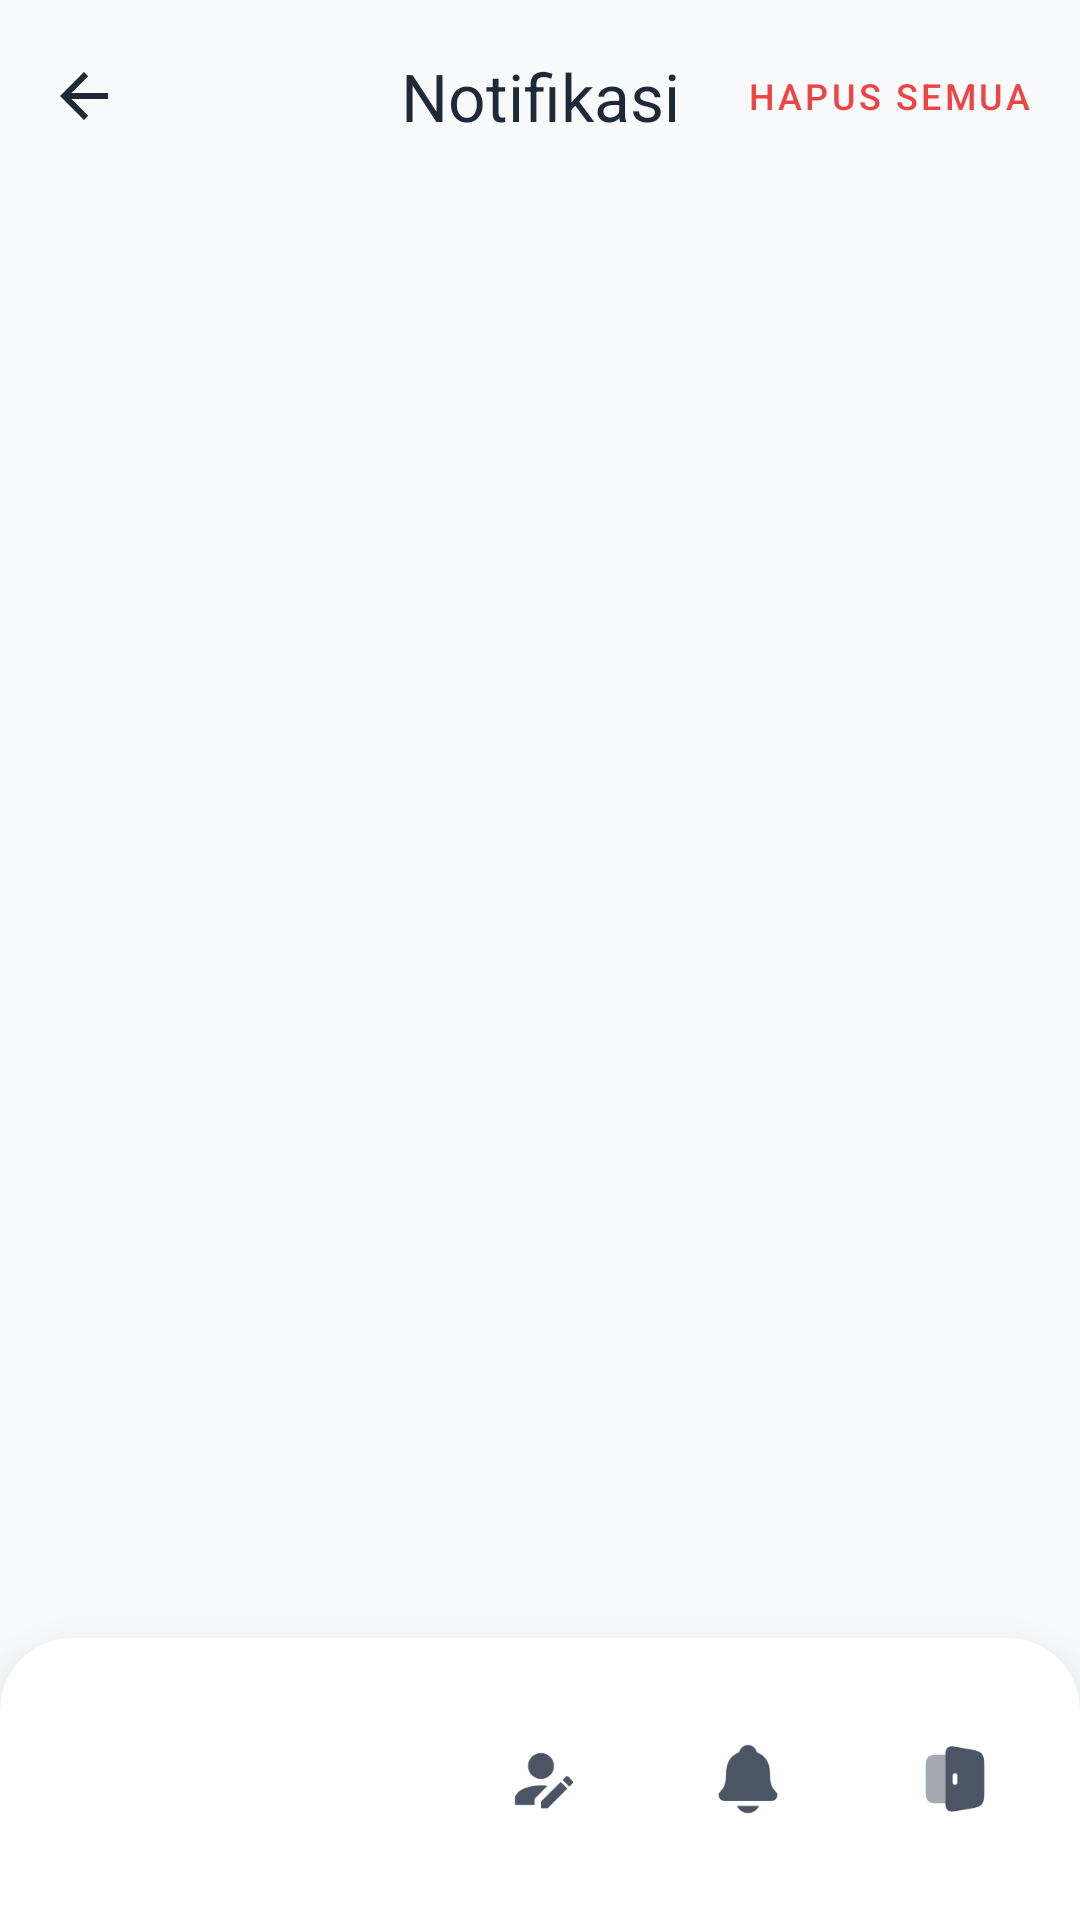

The Android layout XML behind this screen, and the referenced resources:
<!-- AndroidManifest.xml: application theme Theme.PenjualanDev -->
<!-- res/layout/activity_notification.xml -->
<?xml version="1.0" encoding="utf-8"?>
<androidx.coordinatorlayout.widget.CoordinatorLayout xmlns:android="http://schemas.android.com/apk/res/android"
    xmlns:app="http://schemas.android.com/apk/res-auto"
    xmlns:tools="http://schemas.android.com/tools"
    android:layout_width="match_parent"
    android:layout_height="match_parent"
    android:background="?attr/colorSurface"
    tools:context=".NotificationActivity">

    <com.google.android.material.appbar.AppBarLayout
        android:layout_width="match_parent"
        android:layout_height="wrap_content"
        android:background="?attr/colorSurface"
        app:elevation="0dp">

        <com.google.android.material.appbar.MaterialToolbar
            android:id="@+id/toolbar"
            android:layout_width="match_parent"
            android:layout_height="?attr/actionBarSize"
            app:title="Notifikasi"
            app:titleCentered="true"
            app:titleTextColor="?attr/colorOnSurface"
            app:navigationIcon="?homeAsUpIndicator"
            app:navigationIconTint="?attr/colorOnSurface">

            <com.google.android.material.button.MaterialButton
                android:id="@+id/btn_clear_all"
                style="@style/Widget.MaterialComponents.Button.TextButton"
                android:layout_width="wrap_content"
                android:layout_height="wrap_content"
                android:layout_gravity="end"
                android:layout_marginEnd="8dp"
                android:text="Hapus Semua"
                android:textColor="?attr/colorError"
                android:textSize="12sp"
                app:rippleColor="#20FF0000" />
        </com.google.android.material.appbar.MaterialToolbar>
    </com.google.android.material.appbar.AppBarLayout>

    <FrameLayout
        android:layout_width="match_parent"
        android:layout_height="match_parent"
        app:layout_behavior="@string/appbar_scrolling_view_behavior">

        
        <ProgressBar
            android:id="@+id/view_loading"
            android:layout_width="48dp"
            android:layout_height="48dp"
            android:layout_gravity="center"
            android:indeterminateTint="?attr/colorPrimary"
            android:visibility="gone" />

        
        <LinearLayout
            android:id="@+id/layout_empty"
            android:layout_width="match_parent"
            android:layout_height="wrap_content"
            android:layout_gravity="center"
            android:gravity="center"
            android:orientation="vertical"
            android:padding="32dp"
            android:visibility="gone">
            
            <ImageView
                android:layout_width="120dp"
                android:layout_height="120dp"
                android:src="@drawable/notif"
                app:tint="?attr/colorSecondary"
                android:alpha="0.5" />

            <TextView
                android:layout_width="wrap_content"
                android:layout_height="wrap_content"
                android:layout_marginTop="16dp"
                android:text="Belum ada kabar terbaru"
                android:textColor="?attr/colorOnSurface"
                android:textSize="16sp"
                android:textStyle="bold" />

            <TextView
                android:layout_width="wrap_content"
                android:layout_height="wrap_content"
                android:layout_marginTop="4dp"
                android:gravity="center"
                android:text="Notifikasi transaksi dan stok akan muncul di sini"
                android:textColor="?attr/colorOnSurfaceVariant"
                android:textSize="14sp" />
        </LinearLayout>

        
        <androidx.recyclerview.widget.RecyclerView
            android:id="@+id/rv_notifications"
            android:layout_width="match_parent"
            android:layout_height="match_parent"
            android:clipToPadding="false"
            android:paddingVertical="8dp" />

    </FrameLayout>

    <include layout="@layout/layout_bottom_navigation" />

</androidx.coordinatorlayout.widget.CoordinatorLayout>
<!-- res/layout/layout_bottom_navigation.xml (included above) -->
<?xml version="1.0" encoding="utf-8"?>
<com.google.android.material.card.MaterialCardView
    xmlns:android="http://schemas.android.com/apk/res/android"
    xmlns:app="http://schemas.android.com/apk/res-auto"
    android:layout_width="match_parent"
    android:layout_height="wrap_content"
    android:layout_gravity="bottom"
    app:cardElevation="24dp"
    app:strokeWidth="0dp"
    app:cardBackgroundColor="?attr/colorSurfaceContainerHigh"
    app:shapeAppearanceOverlay="@style/ShapeAppearance.App.Card.TopRounded">

    <com.google.android.material.bottomnavigation.BottomNavigationView
        android:id="@+id/bottom_navigation"
        android:layout_width="match_parent"
        android:layout_height="wrap_content"
        android:background="@android:color/transparent"
        style="@style/App.BottomNavigationView"
        app:itemIconTint="@color/nav_item_color_state"
        app:itemActiveIndicatorStyle="@style/App.BottomNavigation.Indicator"
        app:itemIconSize="26dp"
        app:labelVisibilityMode="unlabeled"
        app:menu="@menu/bottom_nav_menu"
        app:elevation="0dp" />
</com.google.android.material.card.MaterialCardView>
<!-- resources referenced by this layout -->
<resources>
  <!-- drawable notif: png bitmap (drawable, 1554 bytes) -->
  <style name="App.BottomNavigation.Indicator" parent="Widget.Material3.BottomNavigationView.ActiveIndicator">
          <item name="android:color">@android:color/transparent</item>
      </style>
  <style name="App.BottomNavigationView" parent="Widget.Material3.BottomNavigationView">
          <item name="shapeAppearanceOverlay">@style/App.ShapeAppearance.BottomNavigationView</item>
          <item name="backgroundTint">?attr/colorSurfaceContainerLow</item>
      </style>
  <style name="ShapeAppearance.App.Card.TopRounded" parent="">
          <item name="cornerFamily">rounded</item>
          <item name="cornerSizeTopLeft">24dp</item>
          <item name="cornerSizeTopRight">24dp</item>
          <item name="cornerSizeBottomLeft">0dp</item>
          <item name="cornerSizeBottomRight">0dp</item>
      </style>
  <style name="Theme.PenjualanDev" parent="Base.Theme.PenjualanDev" />
  <style name="App.ShapeAppearance.BottomNavigationView" parent="">
          <item name="cornerFamily">rounded</item>
          <item name="cornerSizeTopRight">24dp</item>
          <item name="cornerSizeTopLeft">24dp</item>
          <item name="cornerSizeBottomRight">0dp</item>
          <item name="cornerSizeBottomLeft">0dp</item>
      </style>
  <style name="Base.Theme.PenjualanDev" parent="Theme.Material3.DayNight.NoActionBar">
          
          <item name="colorPrimary">@color/colorPrimary</item>
          <item name="colorOnPrimary">@color/colorOnPrimary</item>
          
          <item name="colorSecondary">@color/colorSecondary</item>
          <item name="colorOnSecondary">@color/colorOnSecondary</item>
          
          <item name="android:statusBarColor">@color/colorPrimary</item>
          
          <item name="colorSurface">@color/colorScreenBackground</item>
          <item name="colorOnSurface">@color/colorPrimaryText</item>
          <item name="colorSurfaceContainer">@color/colorCardBackground</item>
          <item name="colorSurfaceContainerLow">@color/colorSurfaceContainerLow</item>
          <item name="colorSurfaceContainerLowest">@color/colorSurfaceContainerLowest</item>
          <item name="colorSurfaceContainerHigh">@color/colorAuthCardBackground</item>
          <item name="colorOnSurfaceVariant">@color/colorSecondaryText</item>
          <item name="colorError">@color/red</item>
          
          <item name="materialButtonStyle">@style/Widget.App.Button</item>
      </style>
  <color name="colorPrimary">#059669</color>
  <color name="colorOnPrimary">#FFFFFF</color>
  <color name="colorSecondary">#D1FAE5</color>
  <color name="colorOnSecondary">#064E3B</color>
  <color name="colorScreenBackground">#F9FAFB</color>
  <color name="colorPrimaryText">#1F2937</color>
  <color name="colorCardBackground">#FFFFFF</color>
  <color name="colorSurfaceContainerLow">#F3F4F6</color>
  <color name="colorSurfaceContainerLowest">#FFFFFF</color>
  <color name="colorAuthCardBackground">#FFFFFF</color>
  <color name="colorSecondaryText">#4B5563</color>
  <color name="red">#EF4444</color>
  <style name="Widget.App.Button" parent="Widget.Material3.Button">
          <item name="cornerRadius">12dp</item>
          <item name="android:minHeight">48dp</item>
          <item name="backgroundTint">@color/colorPrimary</item>
          <item name="android:textColor">@color/white</item>
          <item name="android:insetTop">0dp</item>
          <item name="android:insetBottom">0dp</item>
      </style>
  <color name="white">#FFFFFFFF</color>
</resources>
